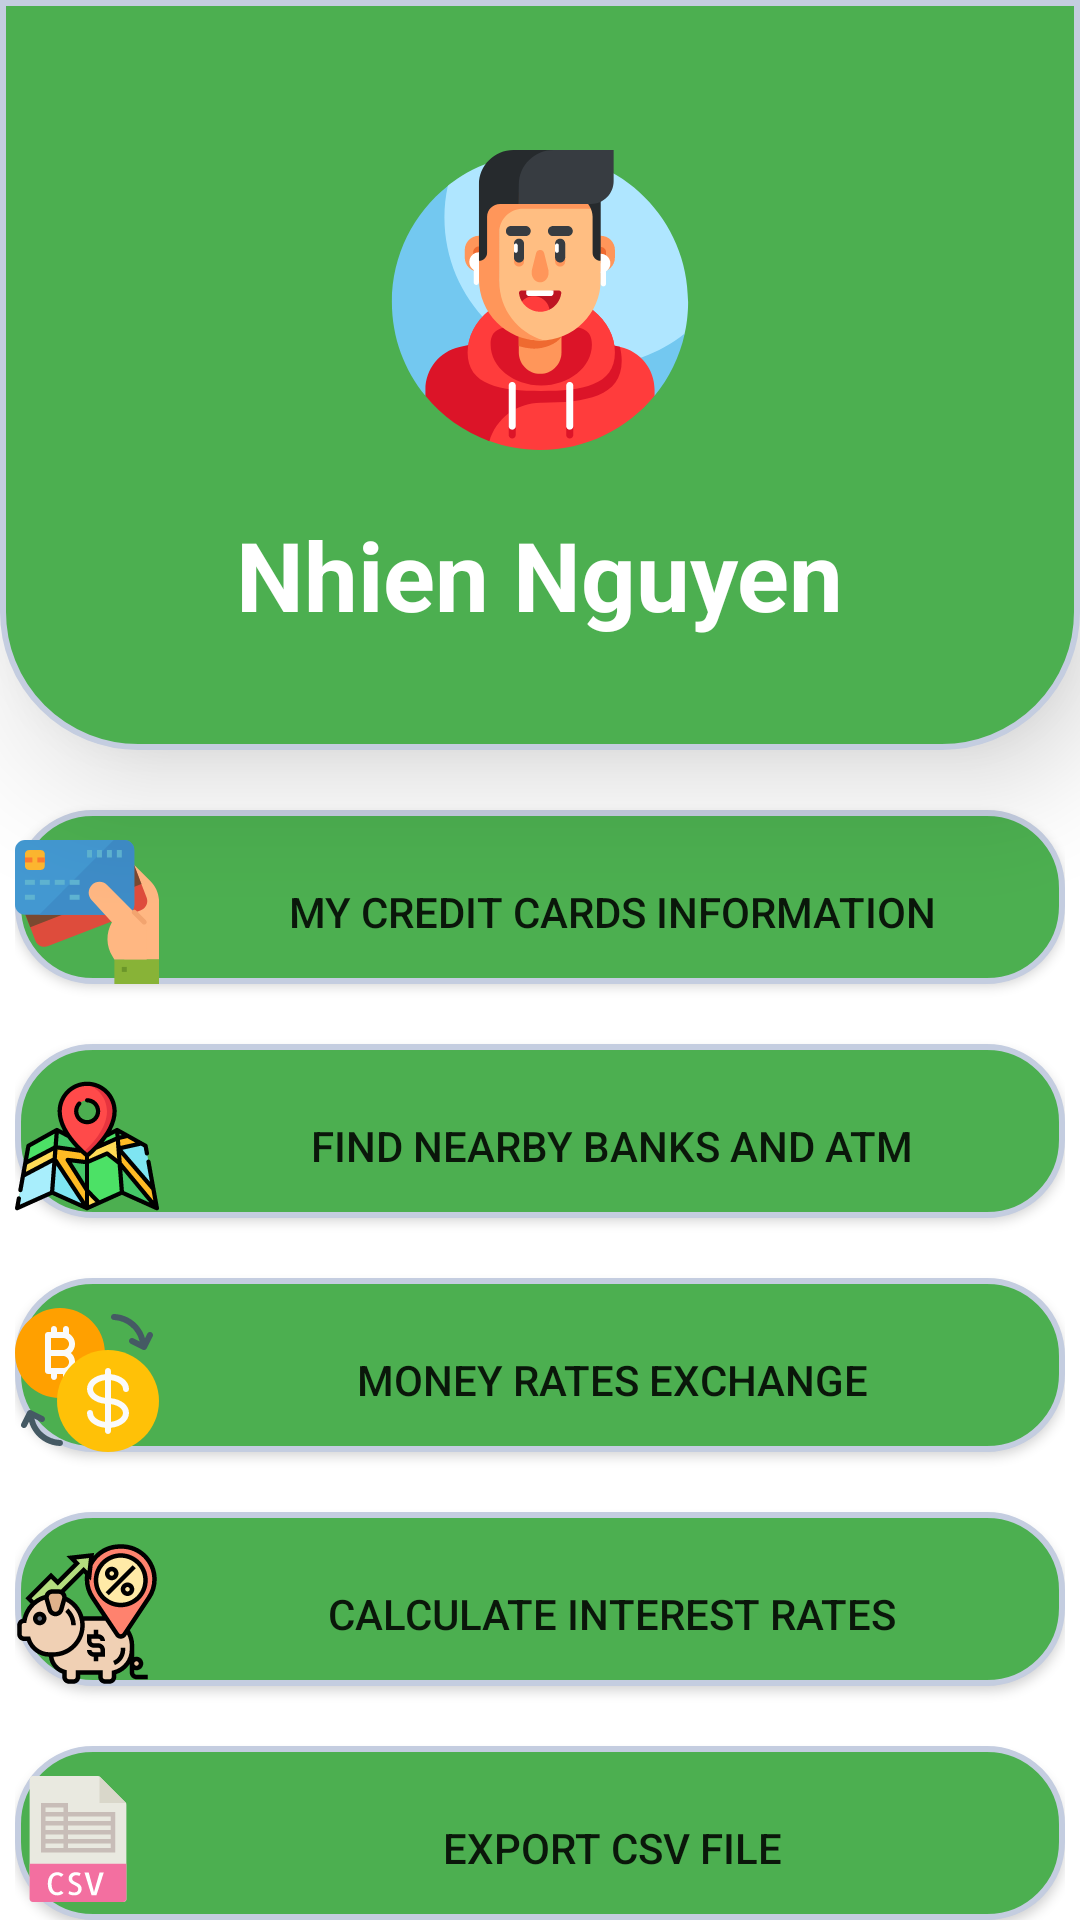

Android layout source for this screen:
<!-- AndroidManifest.xml: application theme Theme.MyWallet -->
<!-- res/layout/fragment_user.xml -->
<?xml version="1.0" encoding="utf-8"?>
<LinearLayout xmlns:android="http://schemas.android.com/apk/res/android"
    xmlns:tools="http://schemas.android.com/tools"
    android:layout_width="match_parent"
    android:layout_height="match_parent"
    android:background="@color/white"
    tools:context=".fragments.UserFragment"
    android:orientation="vertical">

    <LinearLayout
        android:layout_width="match_parent"
        android:layout_height="250dp"
        android:background="@drawable/user_corner_radius"
        android:elevation="24dp"
        android:insetBottom="0dp"
        android:orientation="vertical">

        <ImageView
            android:id="@+id/avatar"
            android:layout_width="match_parent"
            android:layout_height="100dp"
            android:layout_gravity="center"
            android:layout_marginTop="40dp"
            android:src="@drawable/default_avatar" />
        <TextView
            android:id="@+id/nameOfUser"
            android:layout_width="wrap_content"
            android:layout_height="wrap_content"
            android:layout_gravity="center"
            android:layout_marginTop="20dp"
            android:text="Nhien Nguyen"
            android:textColor="@color/white"
            android:textSize="32sp"
            android:textStyle="bold" />
    </LinearLayout>
    <ScrollView
        android:layout_width="wrap_content"
        android:layout_height="wrap_content"
        android:layout_gravity="center"
        android:scrollbars="none">
    <LinearLayout
        android:layout_width="match_parent"
        android:layout_height="wrap_content"
        android:orientation="vertical">
        <Button
            android:id="@+id/btnmanagecard"
            android:layout_width="350dp"
            android:layout_height="wrap_content"
            android:layout_marginTop="20dp"
            android:layout_gravity="center"
            android:drawableLeft="@drawable/ic_debit_card"
            android:text="My credit cards information"
            android:background="@drawable/corner_radius_full"/>
        <Button
            android:id="@+id/btnMap"
            android:layout_width="350dp"
            android:layout_height="wrap_content"
            android:layout_marginTop="20dp"
            android:layout_gravity="center"
            android:drawableLeft="@drawable/ic_map"
            android:text="Find nearby banks and ATM"
            android:background="@drawable/corner_radius_full"/>
        <Button
            android:id="@+id/btnCurrenciesExchange"
            android:layout_width="350dp"
            android:layout_height="wrap_content"
            android:layout_marginTop="20dp"
            android:layout_gravity="center"
            android:drawableLeft="@drawable/ic_exchange"
            android:text="Money rates exchange"
            android:background="@drawable/corner_radius_full"/>
        <Button
            android:id="@+id/btnInterestRate"
            android:layout_width="350dp"
            android:layout_height="wrap_content"
            android:layout_marginTop="20dp"
            android:layout_gravity="center"
            android:drawableLeft="@drawable/ic_fixed_interest_rate"
            android:text="Calculate interest rates"
            android:background="@drawable/corner_radius_full"/>

        <Button
            android:id="@+id/btnExport"
            android:layout_width="350dp"
            android:layout_height="wrap_content"
            android:layout_marginTop="20dp"
            android:layout_gravity="center"
            android:drawableLeft="@drawable/ic_csv"
            android:text="Export CSV file"
            android:background="@drawable/corner_radius_full"/>

        <Button
            android:id="@+id/btnSettings"
            android:layout_width="350dp"
            android:layout_height="wrap_content"
            android:layout_marginTop="20dp"
            android:layout_gravity="center"
            android:drawableLeft="@drawable/ic_settings"
            android:text="Settings"
            android:background="@drawable/corner_radius_full"/>
        <Button
            android:id="@+id/btnAboutUs"
            android:layout_width="350dp"
            android:layout_height="wrap_content"
            android:layout_marginTop="20dp"
            android:layout_gravity="center"
            android:drawableLeft="@drawable/ic_information"
            android:text="About Us"
            android:background="@drawable/corner_radius_full"/>
        <Button
            android:id="@+id/btnLogOut"
            android:layout_width="350dp"
            android:layout_height="wrap_content"
            android:layout_marginTop="20dp"
            android:layout_gravity="center"
            android:drawableLeft="@drawable/ic_exit"
            android:text="Log Out"
            android:background="@drawable/corner_radius_full"/>
    </LinearLayout>
    </ScrollView>


</LinearLayout>
<!-- resources referenced by this layout -->
<resources>
  <color name="white">#FFFFFFFF</color>
  <!-- drawable corner_radius_full (drawable) -->
  <shape
      xmlns:android="http://schemas.android.com/apk/res/android"
      android:shape="rectangle"   >
  
      <solid
          android:color="@color/mainColor" >
      </solid>
  
      <stroke
          android:width="2dp"
          android:color="#C4CDE0">
      </stroke>
  
      <padding
          android:top="10dp">
      </padding>
  
      <corners
          android:bottomLeftRadius="25dp"
          android:bottomRightRadius="25dp"
          android:topLeftRadius="25dp"
          android:topRightRadius="25dp">
      </corners>
  
  </shape>
  <!-- drawable default_avatar (drawable) -->
  <?xml version="1.0" encoding="utf-8"?>
  <layer-list xmlns:android="http://schemas.android.com/apk/res/android" >
  
      <item android:drawable="@drawable/circle"/>
      <item android:drawable="@drawable/ic_avatar_sample"/>
  
  </layer-list>
  <!-- drawable ic_csv: vector/xml drawable (drawable, 3799 chars, omitted) -->
  <!-- drawable ic_debit_card: vector/xml drawable (drawable, 5752 chars, omitted) -->
  <!-- drawable ic_exchange: vector/xml drawable (drawable, 3907 chars, omitted) -->
  <!-- drawable ic_exit: vector/xml drawable (drawable, 3540 chars, omitted) -->
  <!-- drawable ic_fixed_interest_rate: vector/xml drawable (drawable, 7089 chars, omitted) -->
  <!-- drawable ic_information: vector/xml drawable (drawable, 2633 chars, omitted) -->
  <!-- drawable ic_map: vector/xml drawable (drawable, 8977 chars, omitted) -->
  <!-- drawable ic_settings: vector/xml drawable (drawable, 19134 chars, omitted) -->
  <!-- drawable user_corner_radius (drawable) -->
  <shape
      xmlns:android="http://schemas.android.com/apk/res/android"
      android:shape="rectangle">
  
      <solid
          android:color="@color/mainColor" >
      </solid>
  
      <stroke
          android:width="2dp"
          android:color="#C4CDE0">
      </stroke>
  
      <padding
          android:top="10dp">
      </padding>
  
      <corners
          android:bottomLeftRadius="45dp"
          android:bottomRightRadius="45dp">
      </corners>
  
  </shape>
  <style name="Theme.MyWallet" parent="Theme.MaterialComponents.DayNight.NoActionBar">
          <item name="android:windowFullscreen">true</item>
          
          <item name="colorPrimary">#4CAF50</item>
          <item name="colorPrimaryVariant">@color/purple_700</item>
          <item name="colorOnPrimary">@color/white</item>
          
          <item name="colorSecondary">@color/mainColor</item>
          <item name="colorSecondaryVariant">@color/teal_700</item>
          <item name="colorOnSecondary">@color/black</item>
          
          <item name="android:statusBarColor" tools:targetApi="l">?attr/colorPrimaryVariant</item>
          
      </style>
  <color name="mainColor">#4CAF50</color>
  <!-- drawable circle (drawable) -->
  <?xml version="1.0" encoding="utf-8"?>
  <shape xmlns:android="http://schemas.android.com/apk/res/android"
      android:innerRadius="0dp"
      android:shape="ring"
      android:thicknessRatio="2.0"
      android:useLevel="false" >
      <solid android:color="@android:color/transparent" />
  
      <stroke
          android:width="10dp"
          android:color="@color/mainColor" />
  </shape>
  <!-- drawable ic_avatar_sample: vector/xml drawable (drawable, 9335 chars, omitted) -->
  <color name="purple_700">#FF3700B3</color>
  <color name="teal_700">#FF018786</color>
  <color name="black">#FF000000</color>
</resources>
